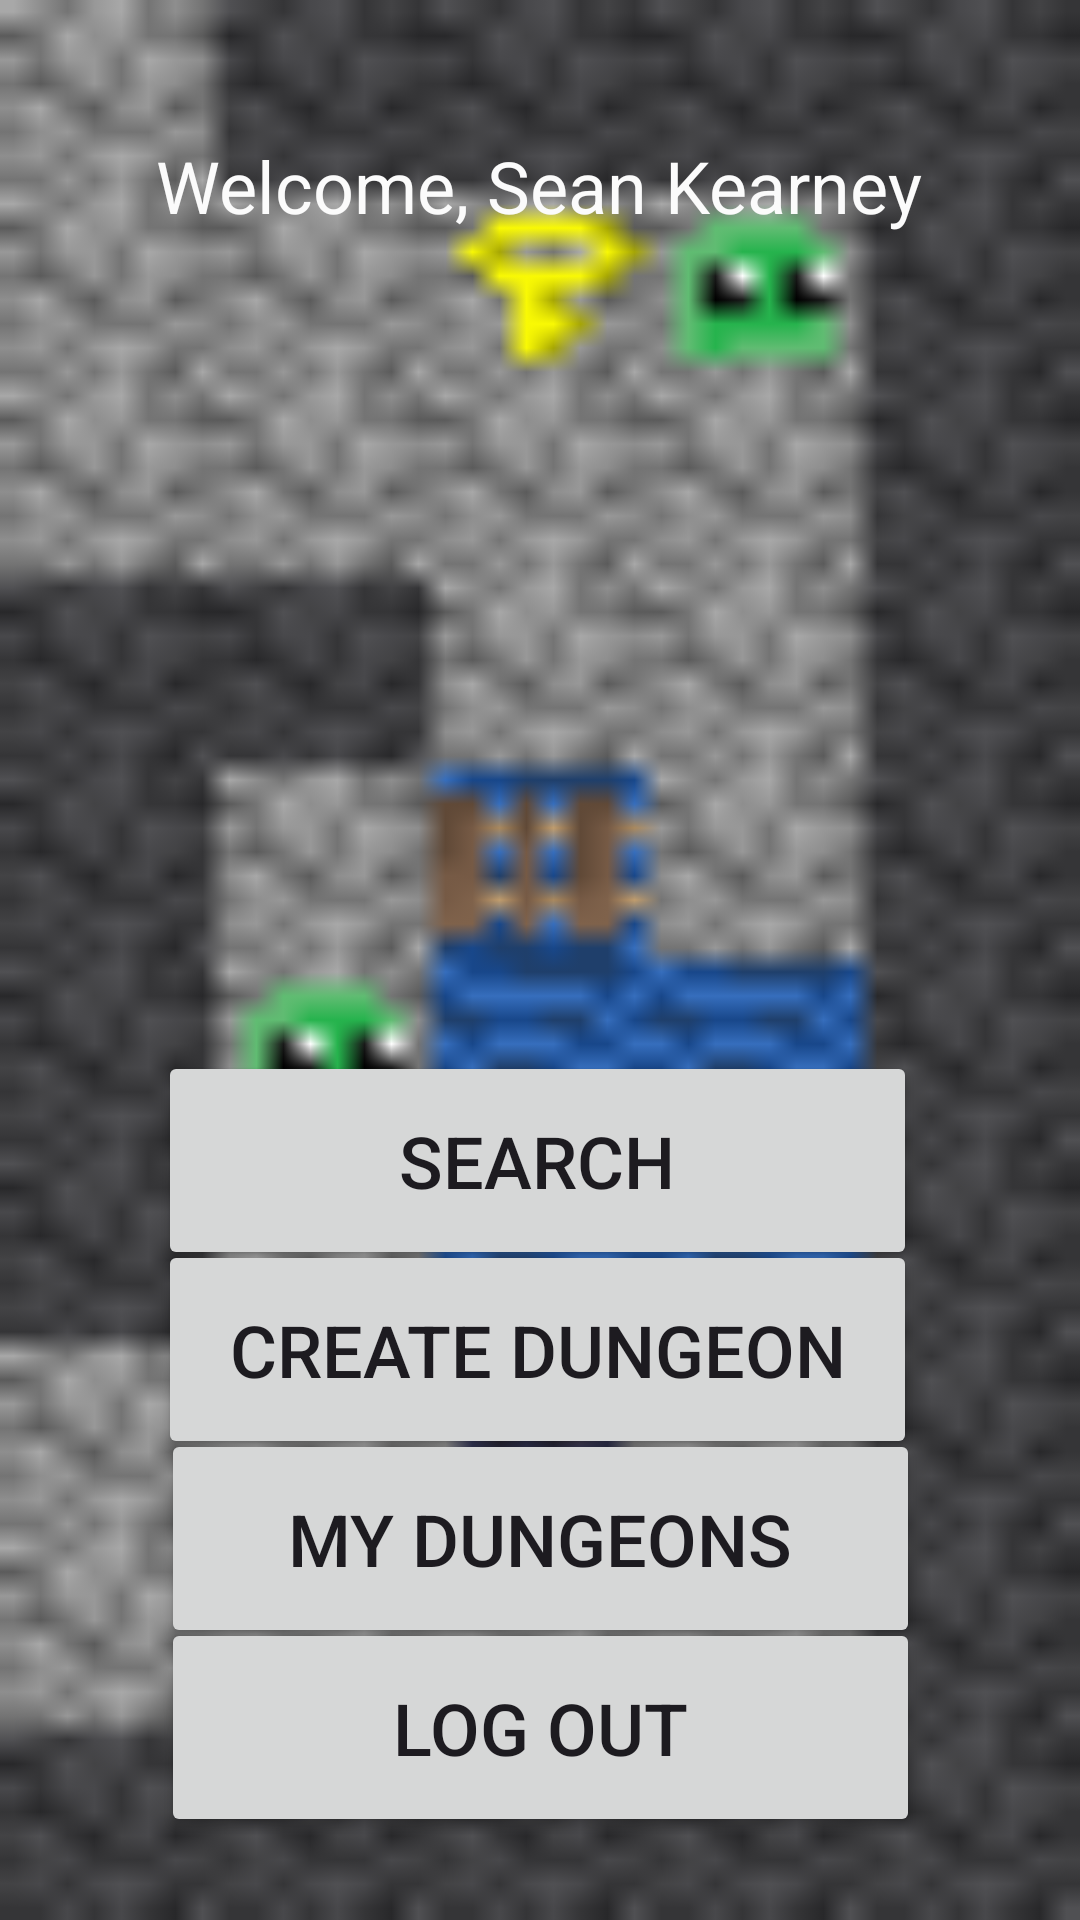

Android layout source for this screen:
<!-- AndroidManifest.xml: application theme Theme.DungeonCreator -->
<!-- res/layout/activity_main_menu.xml -->
<?xml version="1.0" encoding="utf-8"?>
<androidx.constraintlayout.widget.ConstraintLayout xmlns:android="http://schemas.android.com/apk/res/android"
    xmlns:app="http://schemas.android.com/apk/res-auto"
    xmlns:tools="http://schemas.android.com/tools"
    android:id="@+id/main"
    android:layout_width="match_parent"
    android:layout_height="match_parent"
    android:background="@drawable/background01"
    android:backgroundTintMode="multiply"
    tools:context=".MainMenu">

    <Button
        android:id="@+id/btn_menu_myDungeons"
        android:layout_width="253dp"
        android:layout_height="73dp"
        android:text="My Dungeons"
        android:textSize="24sp"
        app:layout_constraintBottom_toBottomOf="parent"
        app:layout_constraintEnd_toEndOf="parent"
        app:layout_constraintStart_toStartOf="parent"
        app:layout_constraintTop_toTopOf="parent"
        app:layout_constraintVertical_bias="0.84" />

    <Button
        android:id="@+id/btn_menu_back"
        android:layout_width="253dp"
        android:layout_height="73dp"
        android:text="Log Out"
        android:textSize="24sp"
        app:layout_constraintBottom_toBottomOf="parent"
        app:layout_constraintEnd_toEndOf="parent"
        app:layout_constraintStart_toStartOf="parent"
        app:layout_constraintTop_toTopOf="parent"
        app:layout_constraintVertical_bias="0.951" />

    <Button
        android:id="@+id/btn_menu_createDungeon"
        android:layout_width="253dp"
        android:layout_height="73dp"
        android:text="Create Dungeon"
        android:textSize="24sp"
        app:layout_constraintBottom_toBottomOf="parent"
        app:layout_constraintEnd_toEndOf="parent"
        app:layout_constraintHorizontal_bias="0.493"
        app:layout_constraintStart_toStartOf="parent"
        app:layout_constraintTop_toTopOf="parent"
        app:layout_constraintVertical_bias="0.729" />

    <Button
        android:id="@+id/btn_menu_search"
        android:layout_width="253dp"
        android:layout_height="73dp"
        android:text="Search"
        android:textSize="24sp"
        app:layout_constraintBottom_toBottomOf="parent"
        app:layout_constraintEnd_toEndOf="parent"
        app:layout_constraintHorizontal_bias="0.493"
        app:layout_constraintStart_toStartOf="parent"
        app:layout_constraintTop_toTopOf="parent"
        app:layout_constraintVertical_bias="0.618" />

    <TextView
        android:id="@+id/tv_menu_welcomeMessage"
        android:layout_width="wrap_content"
        android:layout_height="wrap_content"
        android:text="Welcome, Sean Kearney"
        android:textColor="#FBFBFB"
        android:textSize="24sp"
        app:layout_constraintBottom_toBottomOf="parent"
        app:layout_constraintEnd_toEndOf="parent"
        app:layout_constraintHorizontal_bias="0.498"
        app:layout_constraintStart_toStartOf="parent"
        app:layout_constraintTop_toTopOf="parent"
        app:layout_constraintVertical_bias="0.075" />

</androidx.constraintlayout.widget.ConstraintLayout>
<!-- resources referenced by this layout -->
<resources>
  <!-- drawable background01: png bitmap (drawable, 13091 bytes) -->
  <style name="Theme.DungeonCreator" parent="Base.Theme.DungeonCreator" />
  <style name="Base.Theme.DungeonCreator" parent="Theme.Material3.DayNight.NoActionBar">
          
          
      </style>
</resources>
